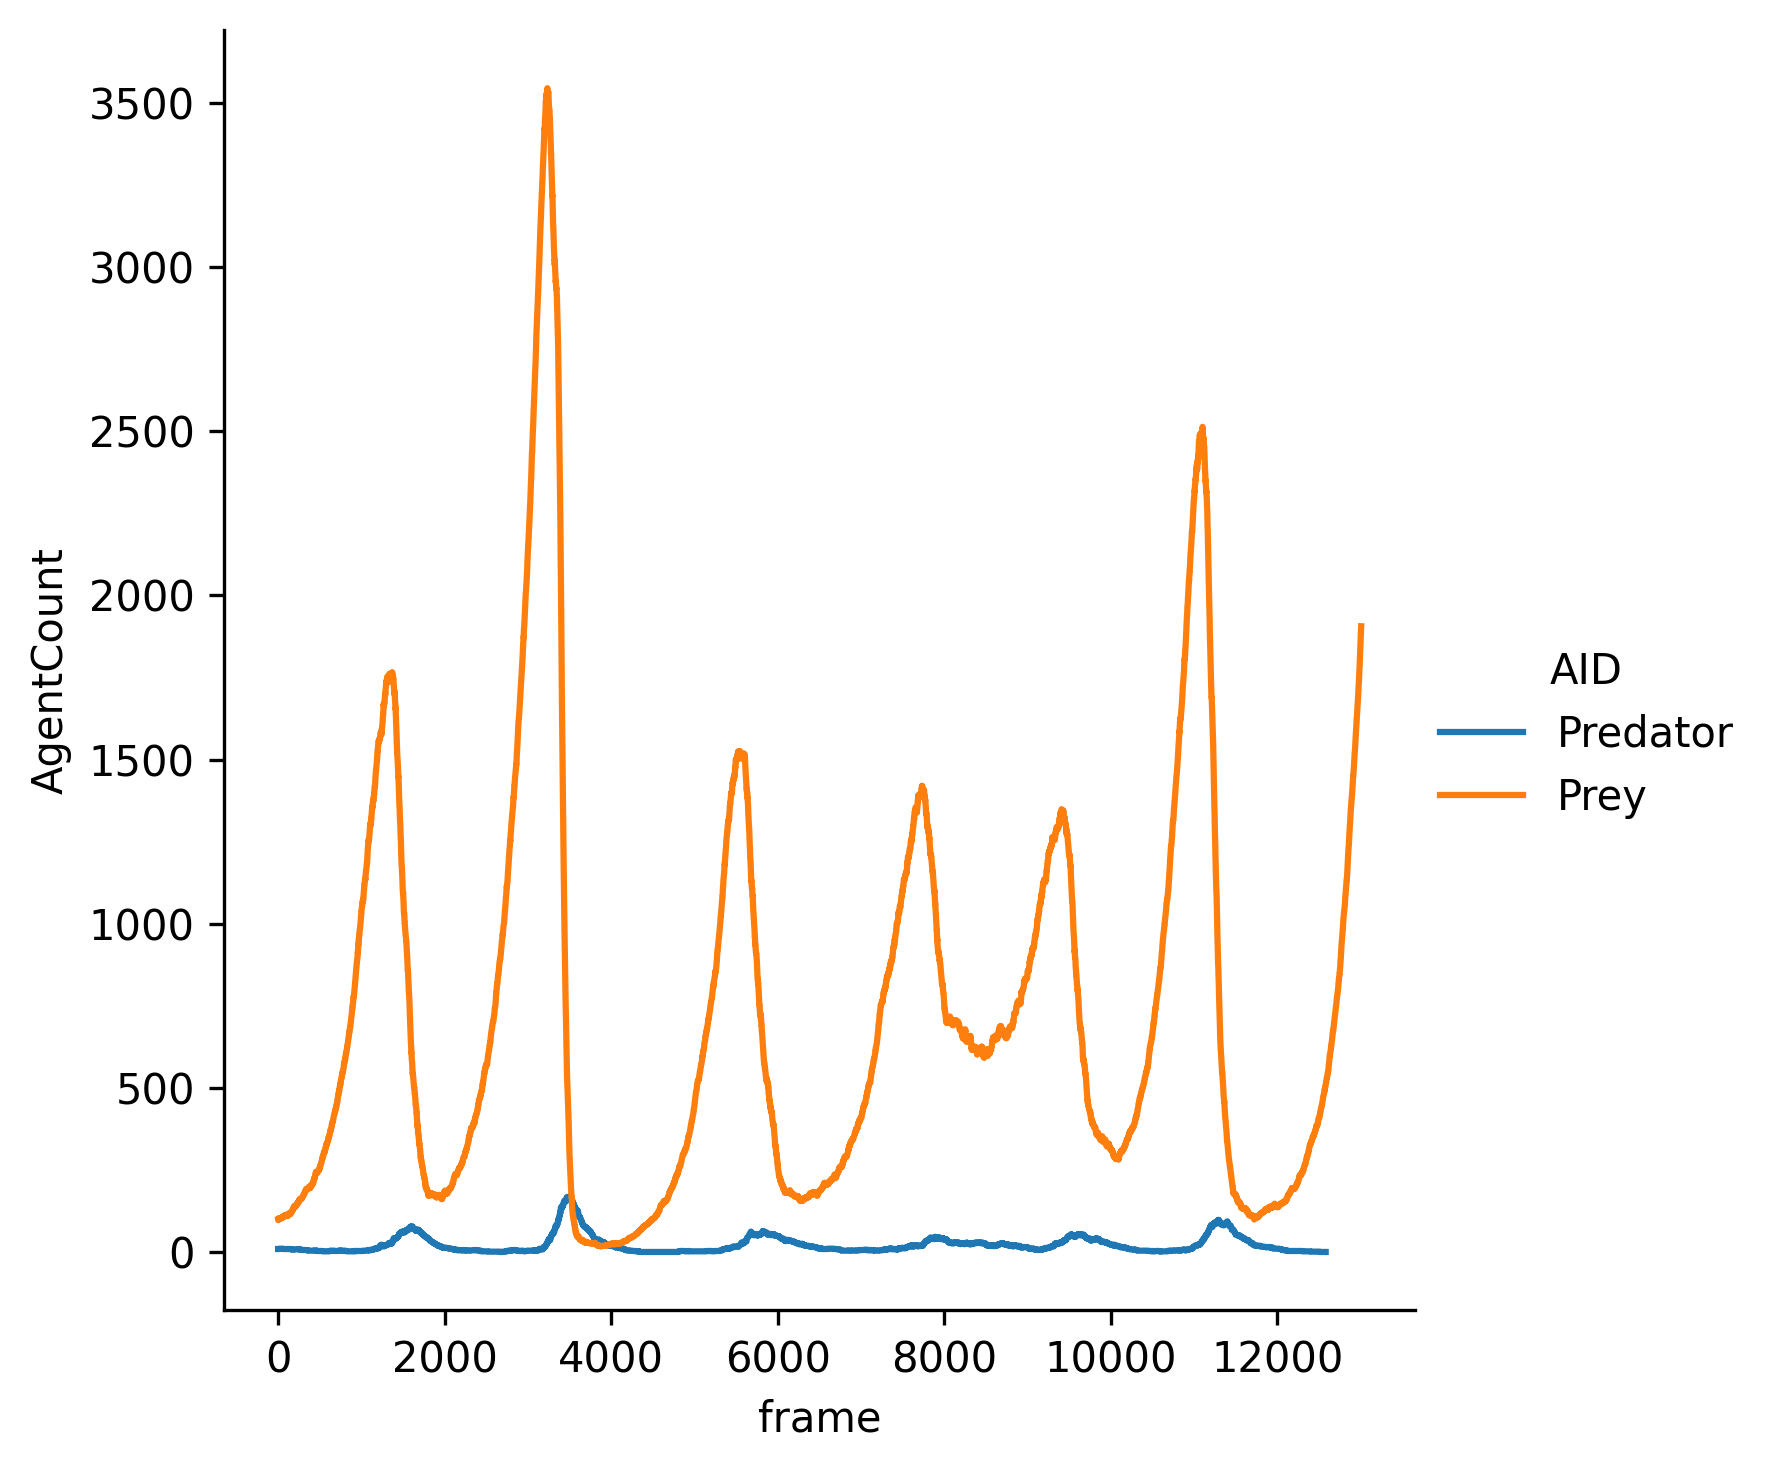

Source data for this figure (header and first rows):
frame, AID, AgentCount
0, Predator, 10
0, Prey, 100
1, Predator, 10
1, Prey, 98
2, Predator, 10
2, Prey, 99
3, Predator, 10
3, Prey, 100
4, Predator, 10
4, Prey, 100
5, Predator, 10
5, Prey, 100
6, Predator, 10
6, Prey, 101
7, Predator, 10
7, Prey, 102
8, Predator, 10
8, Prey, 102
9, Predator, 10
9, Prey, 103
10, Predator, 10
10, Prey, 104
11, Predator, 10
11, Prey, 104
12, Predator, 10
12, Prey, 104
13, Predator, 10
13, Prey, 104
14, Predator, 11
14, Prey, 103
15, Predator, 11
15, Prey, 104
16, Predator, 11
16, Prey, 104
17, Predator, 11
17, Prey, 104
18, Predator, 11
18, Prey, 104
19, Predator, 11
19, Prey, 103
20, Predator, 11
20, Prey, 103
21, Predator, 11
21, Prey, 103
22, Predator, 11
22, Prey, 103
23, Predator, 11
23, Prey, 103
24, Predator, 11
24, Prey, 103
25, Predator, 11
25, Prey, 102
26, Predator, 11
26, Prey, 102
27, Predator, 11
27, Prey, 102
28, Predator, 11
28, Prey, 102
29, Predator, 11
29, Prey, 103
... 25,527 more rows
